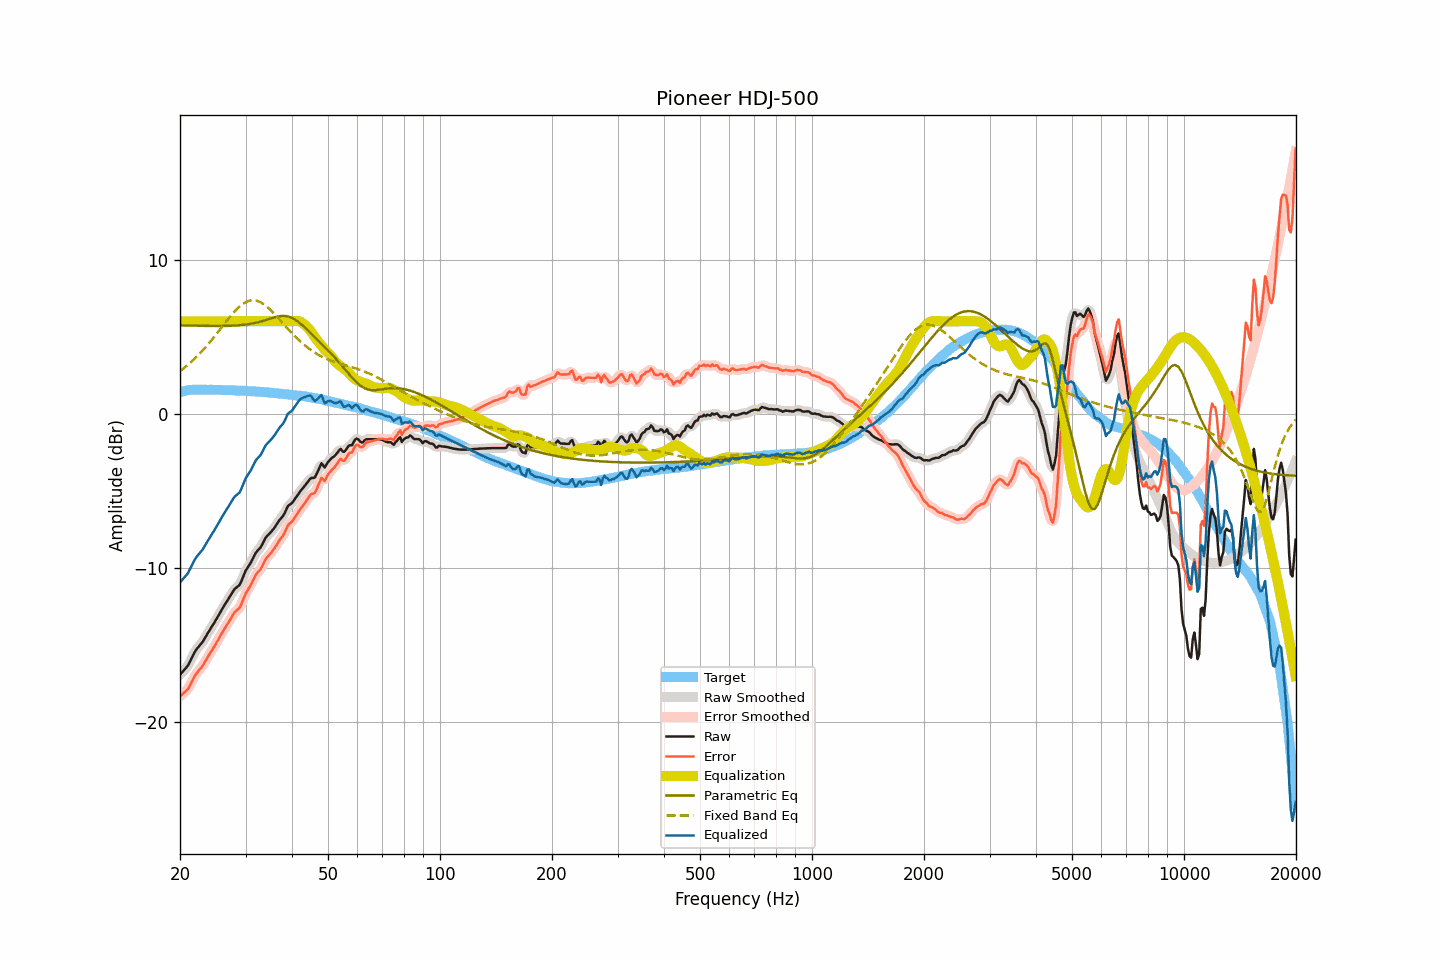

Values plotted in this chart, from the file beside it:
frequency, raw, smoothed, error, error_smoothed, equalization, parametric_eq, fixed_band_eq, equalized_raw, equalized_smoothed, target
20.00, -16.97, -16.96, -18.36, -18.35, 6.00, 5.74, 2.76, -10.97, -10.96, 1.39
20.20, -16.85, -16.86, -18.27, -18.28, 6.00, 5.74, 2.84, -10.85, -10.86, 1.42
20.40, -16.73, -16.74, -18.18, -18.19, 6.00, 5.74, 2.92, -10.73, -10.74, 1.45
20.61, -16.61, -16.62, -18.08, -18.09, 6.00, 5.73, 3.00, -10.61, -10.62, 1.47
20.81, -16.49, -16.49, -17.99, -17.99, 6.00, 5.73, 3.09, -10.49, -10.49, 1.50
21.02, -16.36, -16.34, -17.89, -17.86, 6.00, 5.73, 3.18, -10.36, -10.34, 1.53
21.23, -16.15, -16.15, -17.69, -17.69, 6.00, 5.72, 3.27, -10.15, -10.15, 1.54
21.44, -15.94, -15.94, -17.48, -17.49, 6.00, 5.72, 3.36, -9.94, -9.94, 1.55
21.66, -15.73, -15.72, -17.29, -17.28, 6.00, 5.72, 3.46, -9.73, -9.72, 1.56
21.87, -15.52, -15.53, -17.07, -17.09, 6.00, 5.72, 3.56, -9.52, -9.53, 1.56
22.09, -15.35, -15.36, -16.91, -16.92, 6.00, 5.71, 3.66, -9.35, -9.36, 1.57
22.31, -15.22, -15.21, -16.78, -16.78, 6.00, 5.71, 3.77, -9.22, -9.21, 1.57
22.54, -15.09, -15.09, -16.66, -16.66, 6.00, 5.71, 3.87, -9.09, -9.09, 1.57
22.76, -14.96, -14.96, -16.52, -16.52, 6.00, 5.71, 3.98, -8.96, -8.96, 1.56
22.99, -14.84, -14.82, -16.39, -16.38, 6.00, 5.70, 4.09, -8.84, -8.82, 1.55
23.22, -14.66, -14.66, -16.21, -16.22, 6.00, 5.70, 4.21, -8.66, -8.66, 1.55
23.45, -14.49, -14.49, -16.04, -16.04, 6.00, 5.70, 4.33, -8.49, -8.49, 1.55
23.69, -14.31, -14.31, -15.86, -15.86, 6.00, 5.70, 4.45, -8.31, -8.31, 1.55
23.92, -14.14, -14.14, -15.69, -15.69, 6.00, 5.70, 4.57, -8.14, -8.14, 1.55
24.16, -13.97, -13.97, -15.53, -15.52, 6.00, 5.70, 4.70, -7.97, -7.97, 1.56
24.40, -13.80, -13.80, -15.35, -15.36, 6.00, 5.70, 4.82, -7.80, -7.80, 1.56
24.65, -13.64, -13.64, -15.19, -15.19, 6.00, 5.69, 4.95, -7.64, -7.64, 1.55
24.89, -13.47, -13.46, -15.01, -15.01, 6.00, 5.69, 5.08, -7.47, -7.46, 1.55
25.14, -13.29, -13.29, -14.83, -14.83, 6.00, 5.69, 5.22, -7.29, -7.29, 1.55
25.39, -13.10, -13.10, -14.64, -14.64, 6.00, 5.69, 5.35, -7.10, -7.10, 1.55
25.65, -12.92, -12.91, -14.46, -14.46, 6.00, 5.69, 5.49, -6.92, -6.91, 1.54
25.91, -12.73, -12.73, -14.27, -14.27, 6.00, 5.70, 5.62, -6.73, -6.73, 1.53
26.16, -12.56, -12.56, -14.09, -14.09, 6.00, 5.70, 5.75, -6.56, -6.56, 1.53
26.43, -12.39, -12.39, -13.92, -13.92, 6.00, 5.70, 5.89, -6.39, -6.39, 1.53
26.69, -12.23, -12.23, -13.76, -13.76, 6.00, 5.70, 6.02, -6.23, -6.23, 1.53
26.96, -12.07, -12.07, -13.60, -13.60, 6.00, 5.70, 6.15, -6.07, -6.07, 1.53
27.23, -11.90, -11.90, -13.43, -13.42, 6.00, 5.71, 6.28, -5.90, -5.90, 1.53
27.50, -11.72, -11.72, -13.25, -13.24, 6.00, 5.71, 6.41, -5.72, -5.72, 1.53
27.77, -11.55, -11.55, -13.06, -13.07, 6.00, 5.72, 6.53, -5.55, -5.55, 1.51
28.05, -11.39, -11.41, -12.90, -12.92, 6.00, 5.72, 6.65, -5.39, -5.41, 1.51
28.33, -11.31, -11.31, -12.81, -12.82, 6.00, 5.73, 6.75, -5.31, -5.31, 1.50
28.62, -11.22, -11.22, -12.72, -12.72, 6.00, 5.74, 6.86, -5.22, -5.22, 1.50
28.90, -11.13, -11.10, -12.63, -12.60, 6.00, 5.74, 6.95, -5.13, -5.10, 1.50
29.19, -10.93, -10.91, -12.41, -12.41, 6.00, 5.75, 7.05, -4.93, -4.91, 1.49
29.48, -10.67, -10.67, -12.16, -12.16, 6.00, 5.77, 7.12, -4.67, -4.67, 1.49
29.78, -10.41, -10.42, -11.89, -11.90, 6.00, 5.78, 7.19, -4.41, -4.42, 1.48
30.08, -10.17, -10.19, -11.65, -11.67, 6.00, 5.79, 7.25, -4.17, -4.19, 1.48
30.38, -10.01, -10.01, -11.48, -11.48, 6.00, 5.80, 7.30, -4.01, -4.01, 1.47
30.68, -9.85, -9.85, -11.32, -11.31, 6.00, 5.82, 7.33, -3.85, -3.85, 1.47
30.99, -9.69, -9.68, -11.15, -11.13, 6.00, 5.84, 7.36, -3.69, -3.68, 1.46
31.30, -9.48, -9.48, -10.93, -10.93, 6.00, 5.86, 7.37, -3.48, -3.48, 1.45
31.61, -9.27, -9.27, -10.72, -10.72, 6.00, 5.88, 7.37, -3.27, -3.27, 1.45
31.93, -9.06, -9.08, -10.50, -10.52, 6.00, 5.90, 7.35, -3.06, -3.08, 1.44
32.24, -8.93, -8.94, -10.35, -10.37, 6.00, 5.92, 7.33, -2.93, -2.94, 1.43
32.57, -8.82, -8.82, -10.24, -10.24, 6.00, 5.95, 7.29, -2.82, -2.82, 1.42
32.89, -8.71, -8.69, -10.13, -10.10, 6.00, 5.98, 7.25, -2.71, -2.69, 1.42
33.22, -8.53, -8.52, -9.94, -9.93, 6.00, 6.01, 7.19, -2.53, -2.52, 1.41
33.55, -8.32, -8.32, -9.72, -9.72, 6.00, 6.04, 7.12, -2.32, -2.32, 1.41
33.89, -8.11, -8.13, -9.50, -9.53, 6.00, 6.07, 7.04, -2.11, -2.13, 1.39
34.23, -7.97, -7.98, -9.36, -9.36, 6.00, 6.10, 6.96, -1.97, -1.98, 1.39
34.57, -7.87, -7.86, -9.24, -9.24, 6.00, 6.14, 6.87, -1.87, -1.86, 1.38
34.92, -7.76, -7.75, -9.12, -9.12, 6.00, 6.17, 6.77, -1.76, -1.75, 1.36
35.27, -7.64, -7.64, -9.00, -9.00, 6.00, 6.20, 6.67, -1.64, -1.64, 1.36
35.62, -7.51, -7.51, -8.86, -8.86, 6.00, 6.24, 6.56, -1.51, -1.51, 1.35
35.97, -7.38, -7.37, -8.71, -8.71, 6.00, 6.26, 6.45, -1.38, -1.37, 1.33
... 635 more rows
